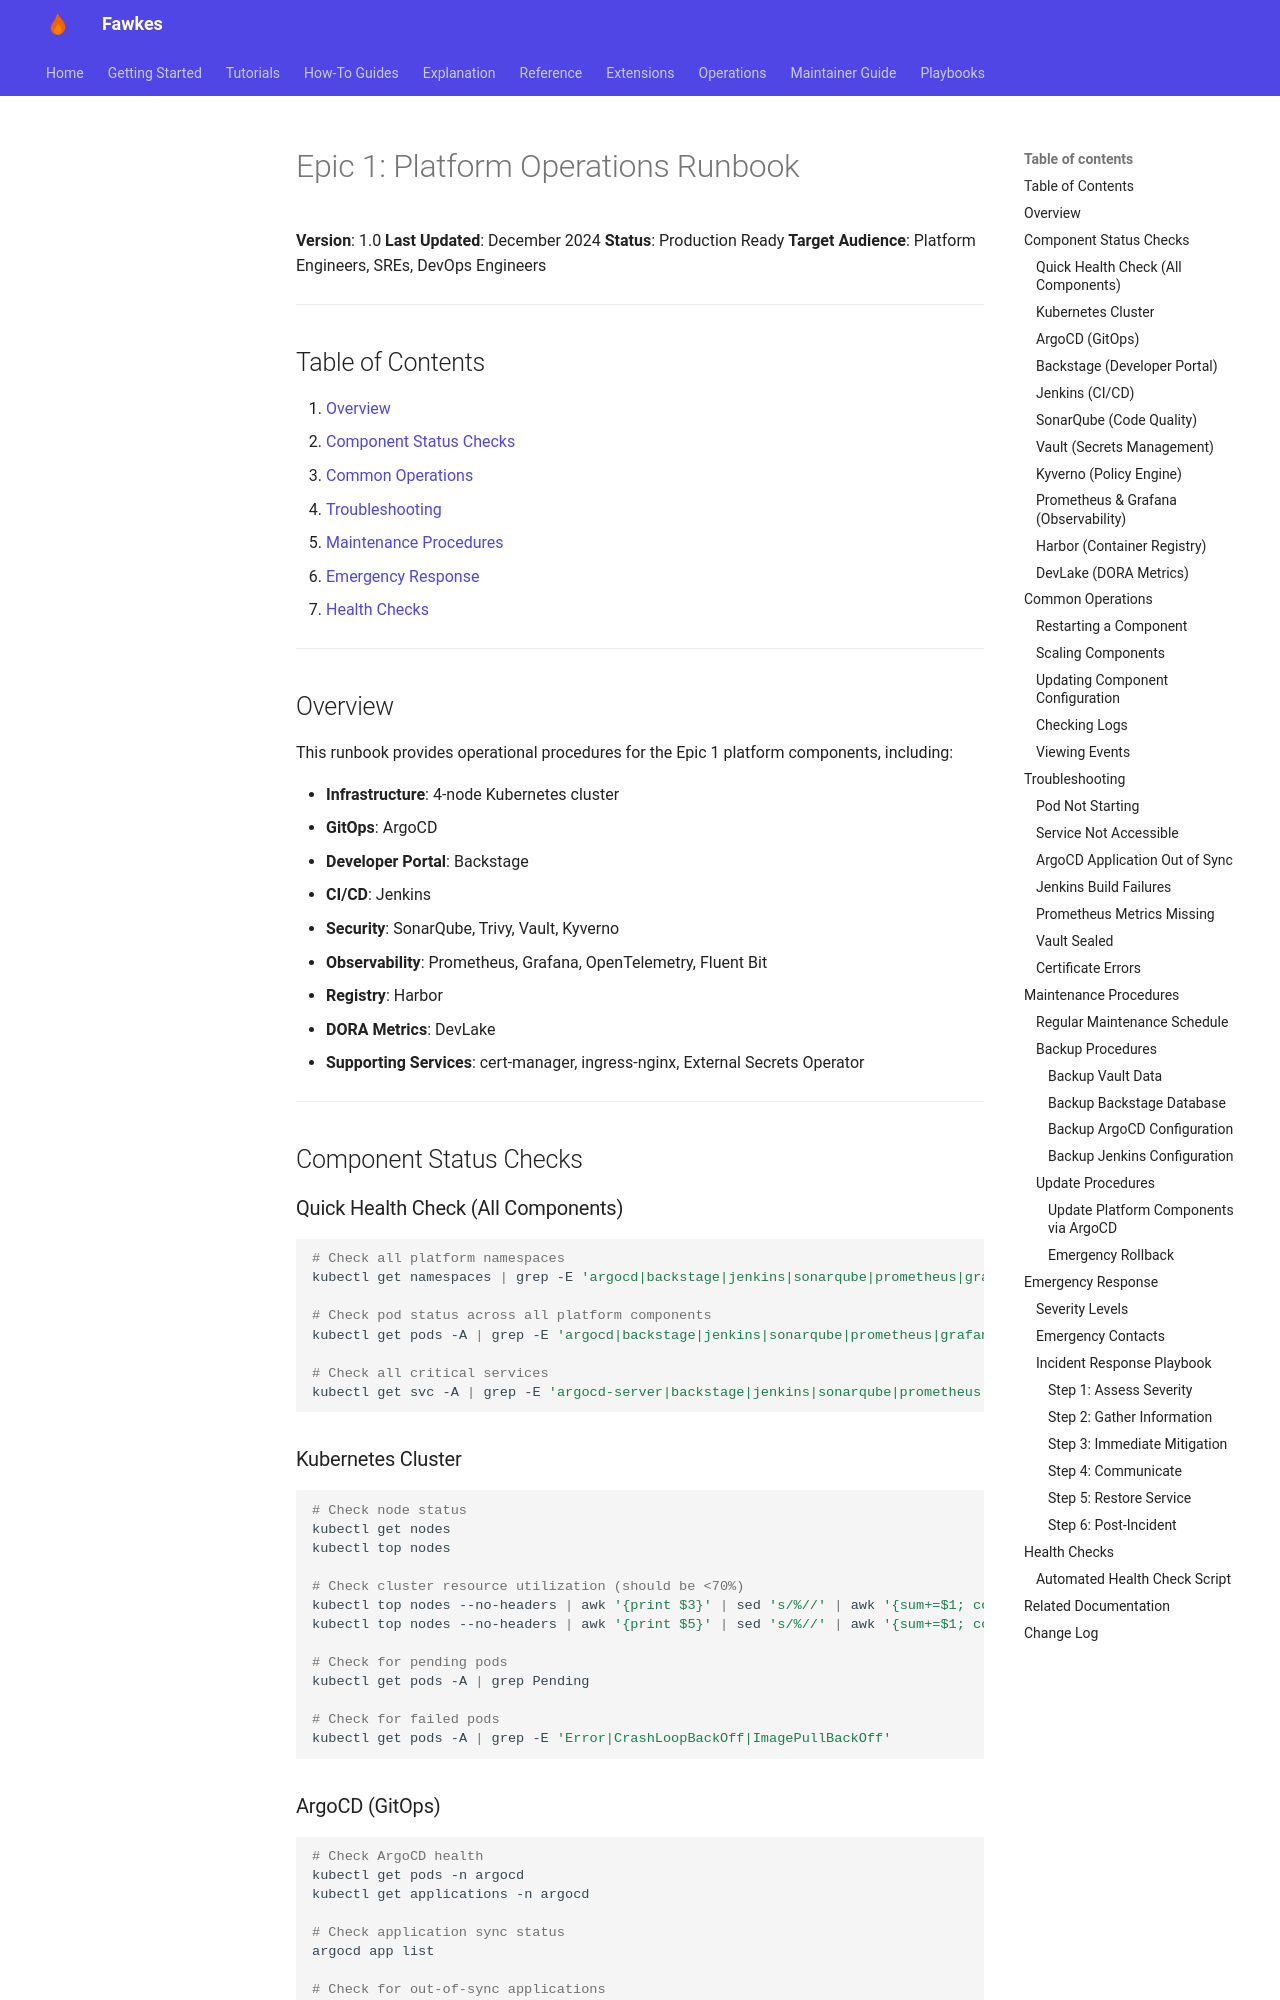

repository: paruff/fawkes · page: runbooks/epic-1-platform-operations/index.html · generator: mkdocs

# Epic 1: Platform Operations Runbook

**Version**: 1.0
**Last Updated**: December 2024
**Status**: Production Ready
**Target Audience**: Platform Engineers, SREs, DevOps Engineers

---

## Table of Contents

1. [Overview](#overview)
2. [Component Status Checks](#component-status-checks)
3. [Common Operations](#common-operations)
4. [Troubleshooting](#troubleshooting)
5. [Maintenance Procedures](#maintenance-procedures)
6. [Emergency Response](#emergency-response)
7. [Health Checks](#health-checks)

---

## Overview

This runbook provides operational procedures for the Epic 1 platform components, including:

- **Infrastructure**: 4-node Kubernetes cluster
- **GitOps**: ArgoCD
- **Developer Portal**: Backstage
- **CI/CD**: Jenkins
- **Security**: SonarQube, Trivy, Vault, Kyverno
- **Observability**: Prometheus, Grafana, OpenTelemetry, Fluent Bit
- **Registry**: Harbor
- **DORA Metrics**: DevLake
- **Supporting Services**: cert-manager, ingress-nginx, External Secrets Operator

---

## Component Status Checks

### Quick Health Check (All Components)

```bash
# Check all platform namespaces
kubectl get namespaces | grep -E 'argocd|backstage|jenkins|sonarqube|prometheus|grafana|harbor|devlake|vault|kyverno'

# Check pod status across all platform components
kubectl get pods -A | grep -E 'argocd|backstage|jenkins|sonarqube|prometheus|grafana|harbor|devlake|vault|kyverno'

# Check all critical services
kubectl get svc -A | grep -E 'argocd-server|backstage|jenkins|sonarqube|prometheus|grafana|harbor|devlake|vault'
```

### Kubernetes Cluster

```bash
# Check node status
kubectl get nodes
kubectl top nodes

# Check cluster resource utilization (should be <70%)
kubectl top nodes --no-headers | awk '{print $3}' | sed 's/%//' | awk '{sum+=$1; count++} END {print "Average CPU: " sum/count "%"}'
kubectl top nodes --no-headers | awk '{print $5}' | sed 's/%//' | awk '{sum+=$1; count++} END {print "Average Memory: " sum/count "%"}'

# Check for pending pods
kubectl get pods -A | grep Pending

# Check for failed pods
kubectl get pods -A | grep -E 'Error|CrashLoopBackOff|ImagePullBackOff'
```

### ArgoCD (GitOps)

```bash
# Check ArgoCD health
kubectl get pods -n argocd
kubectl get applications -n argocd

# Check application sync status
argocd app list

# Check for out-of-sync applications
argocd app list | grep -v Synced

# Access ArgoCD UI
kubectl port-forward svc/argocd-server -n argocd 8080:443
# Navigate to https://localhost:8080
```
